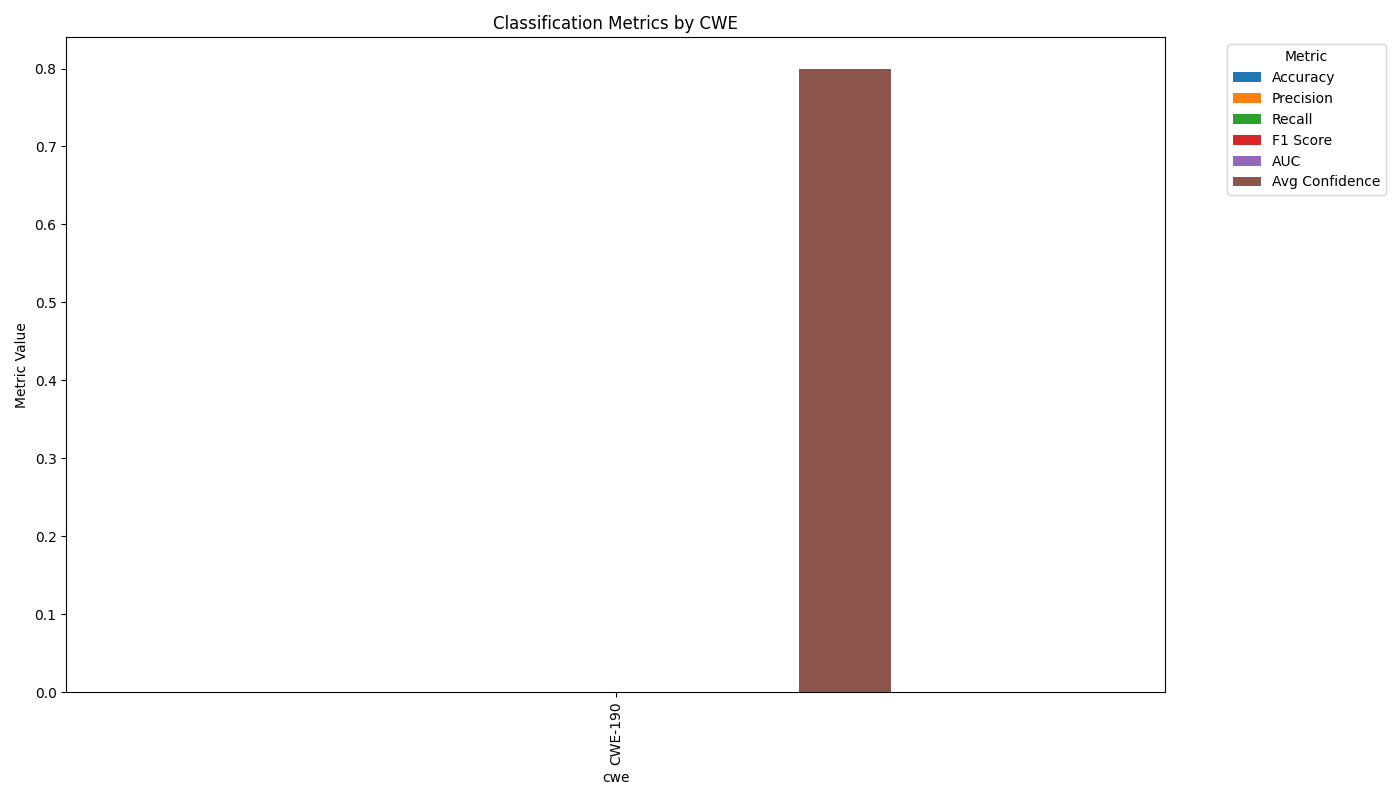

The file beside this chart, header and first rows:
cwe, Metric, Score
CWE-190, Accuracy, 0.0
CWE-190, Precision, 0.0
CWE-190, Recall, 0.0
CWE-190, F1 Score, 0.0
CWE-190, AUC, 
CWE-190, Avg Confidence, 0.8
